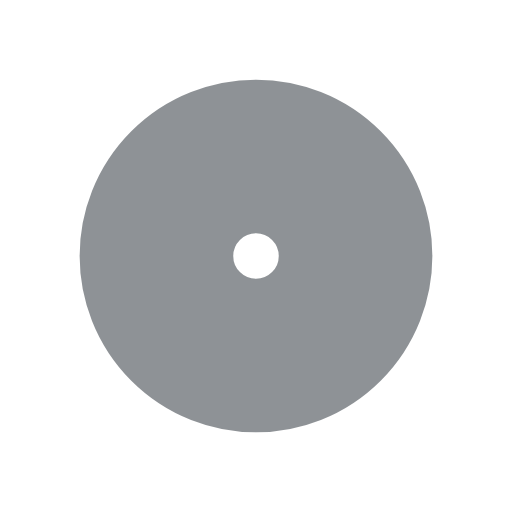
t = 0.00 s
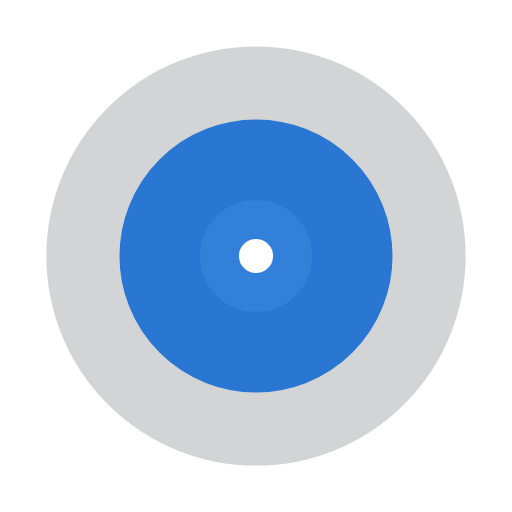
t = 0.25 s
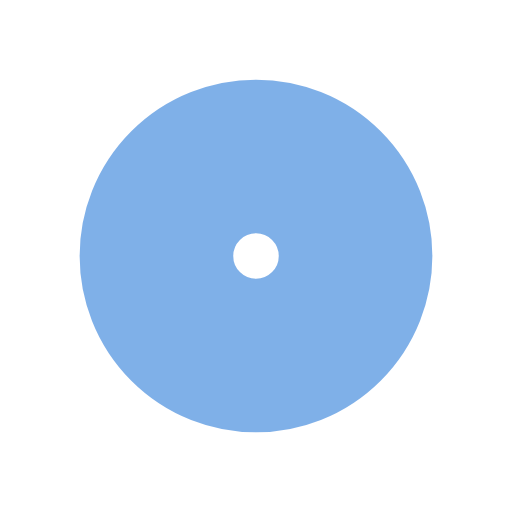
t = 0.50 s
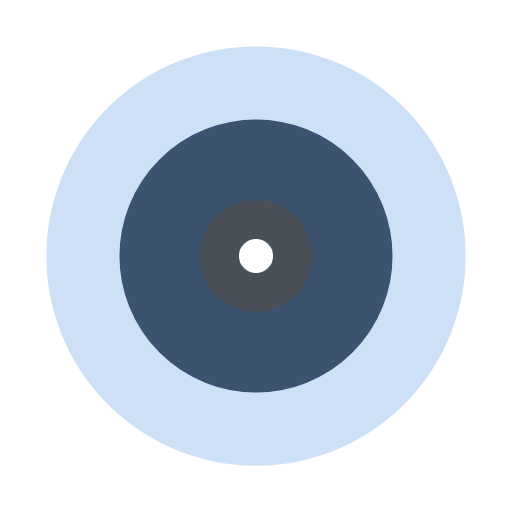
t = 0.75 s

The animated SVG that drew these frames (rendered in a browser with its animation timeline set to each time). Animation: 4 SMIL elements (animate=4); one cycle of 1.00 s, repeats indefinitely.

<svg xmlns="http://www.w3.org/2000/svg" width="200" height="200" display="block" preserveAspectRatio="xMidYMid" viewBox="0 0 100 100" style="margin:auto;background:0% 0%">
  <circle cx="50" cy="50" r="0" fill="none" stroke="hsl(212, 19%, 15%)" stroke-width="30">
    <animate attributeName="r" begin="-0.5s" calcMode="spline" dur="1s" keySplines="0 0.2 0.8 1" keyTimes="0;1" repeatCount="indefinite" values="0;30"/>
    <animate attributeName="opacity" begin="-0.5s" calcMode="spline" dur="1s" keySplines="0.2 0 0.8 1" keyTimes="0;1" repeatCount="indefinite" values="1;0"/>
  </circle>
  <circle cx="50" cy="50" r="0" fill="none" stroke="hsl(212, 100%, 41%)" stroke-width="30">
    <animate attributeName="r" calcMode="spline" dur="1s" keySplines="0 0.2 0.8 1" keyTimes="0;1" repeatCount="indefinite" values="0;30"/>
    <animate attributeName="opacity" calcMode="spline" dur="1s" keySplines="0.2 0 0.8 1" keyTimes="0;1" repeatCount="indefinite" values="1;0"/>
  </circle>
</svg>
